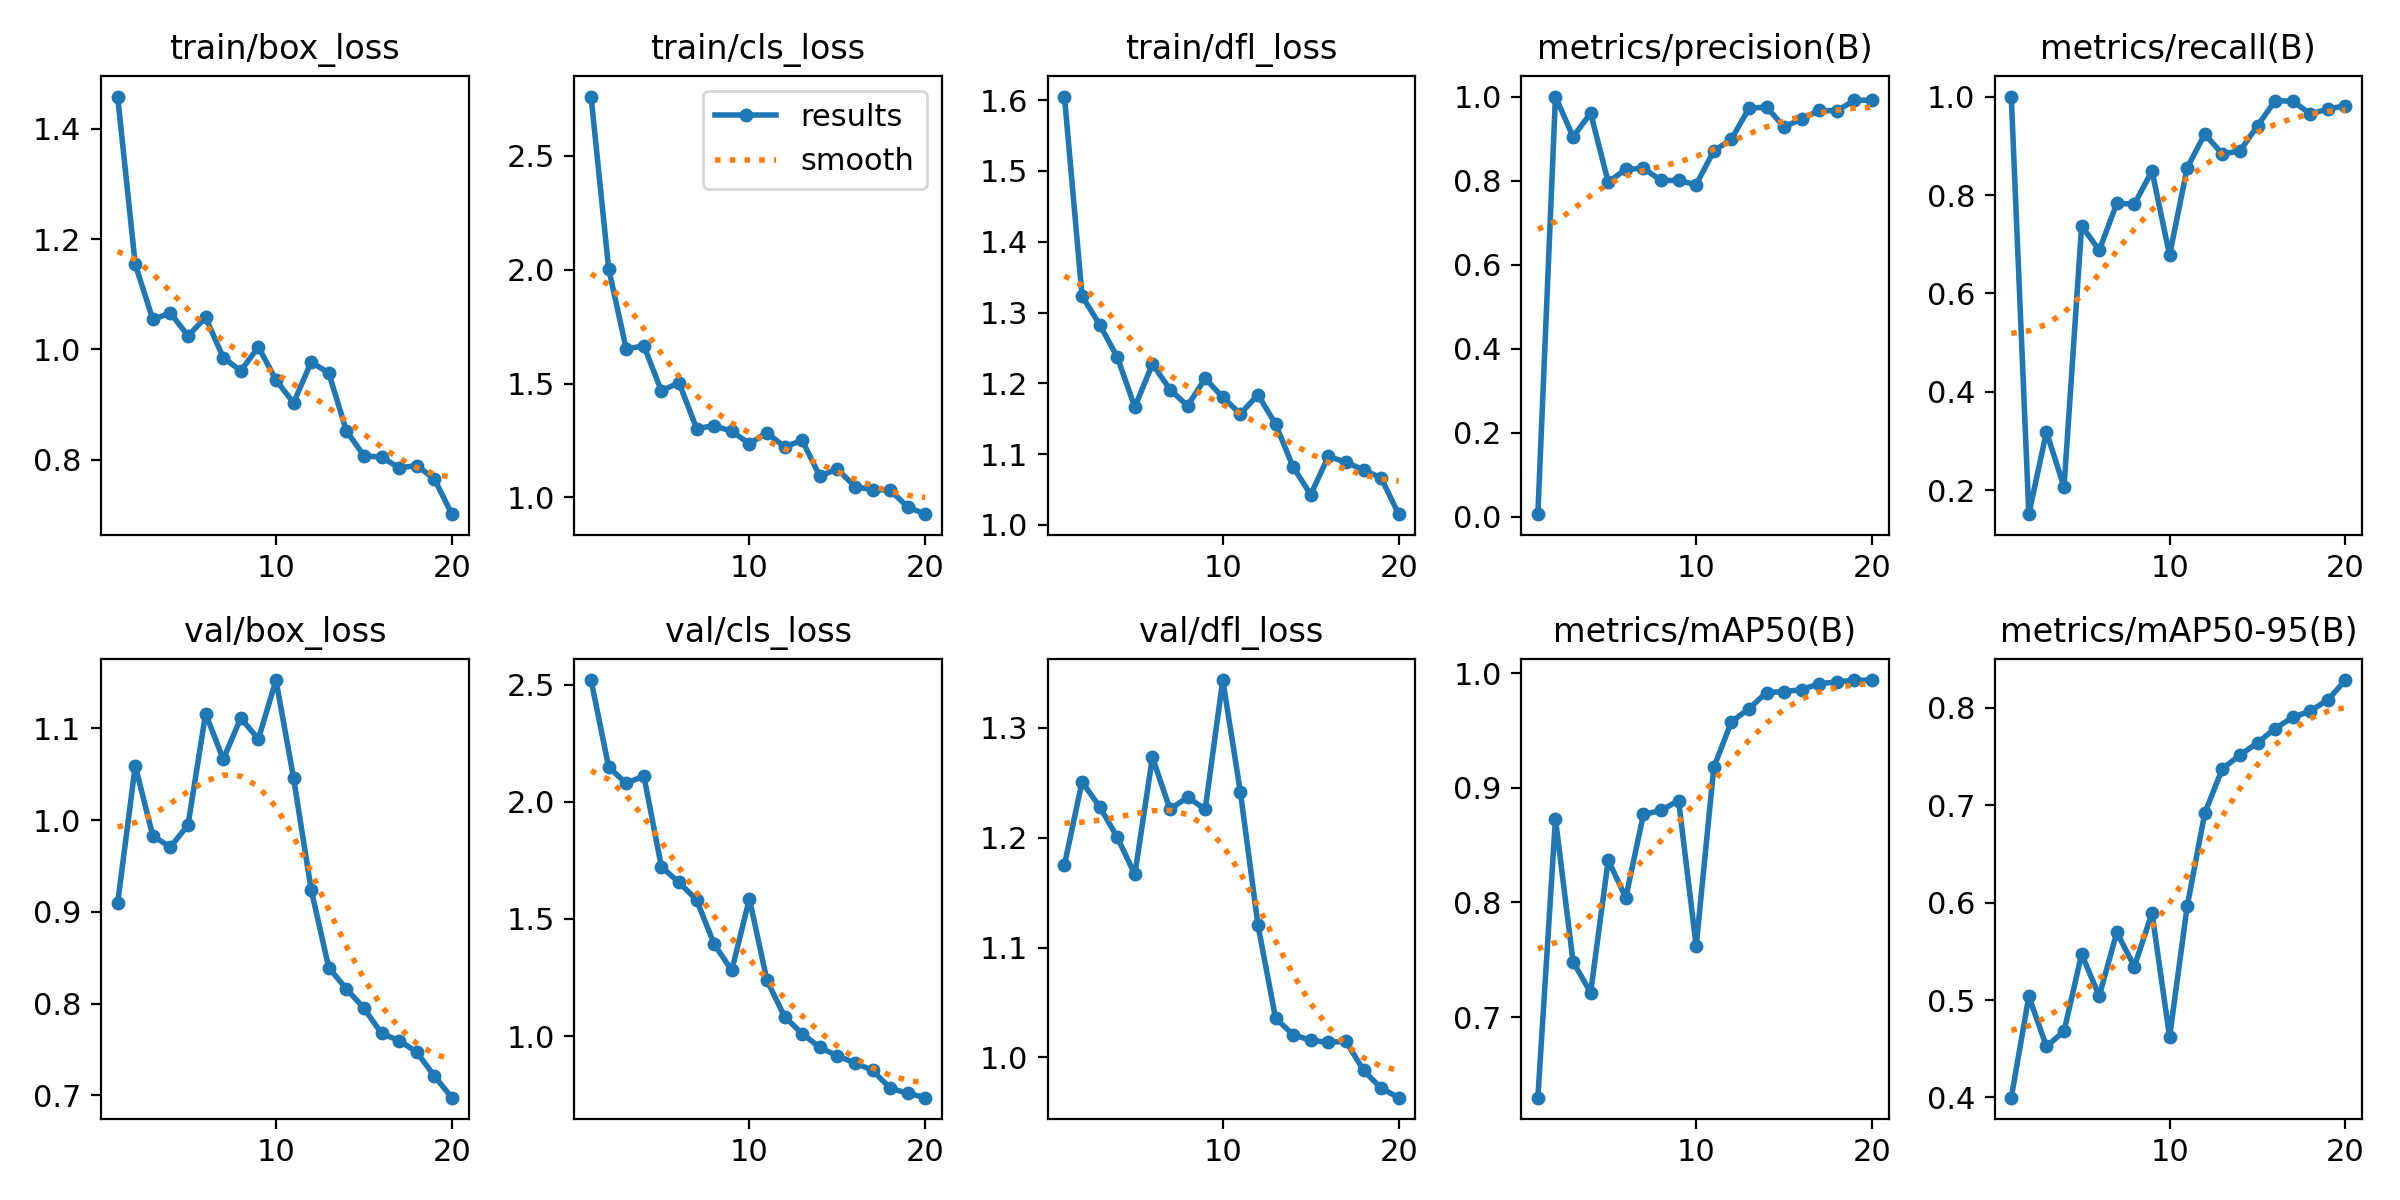

Values plotted in this chart, from the file beside it:
epoch, time, train/box_loss, train/cls_loss, train/dfl_loss, metrics/precision(B), metrics/recall(B), metrics/mAP50(B), metrics/mAP50-95(B), val/box_loss, val/cls_loss, val/dfl_loss, lr/pg0, lr/pg1, lr/pg2
1, 5.05, 1.458, 2.761, 1.605, 0.00606, 1, 0.6297, 0.3998, 0.9097, 2.52, 1.175, 0.00018, 0.00018, 0.00018
2, 10.4, 1.154, 2.005, 1.323, 1, 0.1518, 0.8729, 0.5037, 1.059, 2.149, 1.251, 0.0003612, 0.0003612, 0.0003612
3, 15.55, 1.054, 1.652, 1.283, 0.9039, 0.3189, 0.7484, 0.4523, 0.9827, 2.079, 1.228, 0.0005226, 0.0005226, 0.0005226
4, 20.78, 1.066, 1.666, 1.237, 0.9606, 0.2068, 0.7213, 0.4679, 0.9707, 2.111, 1.201, 0.0006642, 0.0006642, 0.0006642
5, 25.95, 1.025, 1.468, 1.166, 0.7963, 0.7373, 0.8369, 0.5472, 0.9948, 1.722, 1.167, 0.000786, 0.000786, 0.000786
6, 31.12, 1.058, 1.505, 1.227, 0.8268, 0.6877, 0.8042, 0.504, 1.116, 1.656, 1.273, 0.0008879, 0.0008879, 0.0008879
7, 36.11, 0.9854, 1.302, 1.191, 0.8295, 0.7831, 0.8767, 0.5694, 1.066, 1.581, 1.226, 0.0009701, 0.0009701, 0.0009701
8, 41.28, 0.9611, 1.315, 1.168, 0.8004, 0.7815, 0.8802, 0.5344, 1.111, 1.392, 1.237, 0.001033, 0.001033, 0.001033
9, 46.46, 1.005, 1.29, 1.207, 0.8003, 0.849, 0.8889, 0.5893, 1.088, 1.28, 1.226, 0.001075, 0.001075, 0.001075
10, 51.83, 0.9445, 1.236, 1.18, 0.7902, 0.678, 0.762, 0.4621, 1.153, 1.586, 1.344, 0.001098, 0.001098, 0.001098
11, 61.42, 0.9032, 1.283, 1.157, 0.8706, 0.8554, 0.9177, 0.5961, 1.046, 1.238, 1.242, 0.00101, 0.00101, 0.00101
12, 66.64, 0.9771, 1.222, 1.184, 0.8981, 0.9237, 0.9575, 0.6916, 0.9243, 1.083, 1.121, 0.000911, 0.000911, 0.000911
13, 71.85, 0.9573, 1.25, 1.142, 0.972, 0.8834, 0.969, 0.7374, 0.8393, 1.011, 1.036, 0.000812, 0.000812, 0.000812
14, 77.08, 0.8528, 1.094, 1.082, 0.9752, 0.8898, 0.9831, 0.7512, 0.8161, 0.9517, 1.021, 0.000713, 0.000713, 0.000713
15, 82.19, 0.8071, 1.124, 1.043, 0.9275, 0.9407, 0.9839, 0.764, 0.7951, 0.9157, 1.016, 0.000614, 0.000614, 0.000614
16, 87.23, 0.8049, 1.048, 1.097, 0.947, 0.9915, 0.9857, 0.7786, 0.7675, 0.8852, 1.014, 0.000515, 0.000515, 0.000515
17, 92.25, 0.7854, 1.033, 1.089, 0.9669, 0.9906, 0.9908, 0.7901, 0.7598, 0.8538, 1.015, 0.000416, 0.000416, 0.000416
18, 97.44, 0.7894, 1.032, 1.078, 0.9661, 0.9647, 0.9924, 0.7966, 0.7472, 0.778, 0.9881, 0.000317, 0.000317, 0.000317
19, 102.6, 0.7656, 0.9578, 1.066, 0.991, 0.9746, 0.9937, 0.808, 0.7212, 0.7557, 0.9719, 0.000218, 0.000218, 0.000218
20, 107.7, 0.7014, 0.9263, 1.015, 0.9914, 0.9815, 0.994, 0.8283, 0.6975, 0.737, 0.9633, 0.000119, 0.000119, 0.000119
